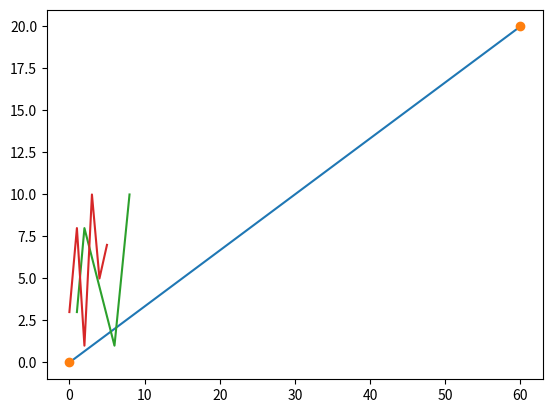

This figure's Python source:
import matplotlib.pyplot as plt
import numpy as np

xpoints = np.array([0, 60])
ypoints = np.array([0, 20])

plt.plot(xpoints, ypoints)
plt.show()

# use shortcut string notation parameter 'o', which means 'rings'
plt.plot(xpoints, ypoints, 'o')
plt.show()

# Multiple Points
xpoints = np.array([1, 2, 6, 8])
ypoints = np.array([3, 8, 1, 10])

plt.plot(xpoints, ypoints)
plt.show()


# Default X-Points
ypoints = np.array([3, 8, 1, 10, 5, 7])

plt.plot(ypoints)
plt.show()
